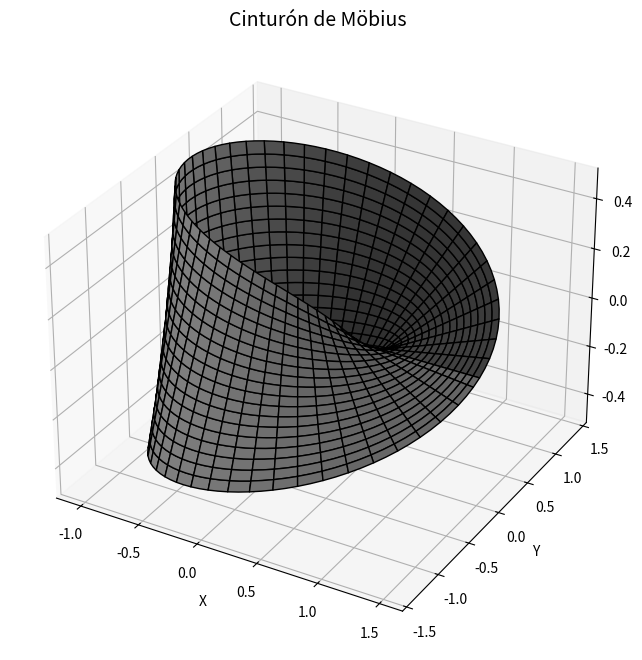

The matplotlib source for this figure:
import numpy as np
import matplotlib.pyplot as plt
from mpl_toolkits.mplot3d import Axes3D
from matplotlib.animation import FuncAnimation

u=np.linspace(0, 2*np.pi,100)
v=np.linspace(-1,1,20)
u,v = np.meshgrid(u,v)

x=np.cos(u)*(1+(v/2)*np.cos(u/2))
y=np.sin(u)*(1+(v/2)*np.cos(u/2))
z=(v/2)*np.sin(u/2)


# Gráfico 3D
fig = plt.figure(figsize=(10, 8))
ax = fig.add_subplot(111, projection='3d')
ax.plot_surface(x, y, z, color='grey', edgecolor='k', alpha=1)


# Configuración del gráfico
ax.set_title("Cinturón de Möbius", fontsize=14)
ax.set_xlabel("X")
ax.set_ylabel("Y")
ax.set_zlabel("Z")

#Inicializacon del punto movil (Entidad)
point,=ax.plot([],[],[], 'ro', markersize=8)

def update(frame):
    u_pos = 2*np.pi * frame/100 
    v_pos = 0

    x_pos=x=np.cos(u_pos)*(1+(v_pos/2)*np.cos(u_pos/2))
    y_pos=np.sin(u_pos)*(1+(v_pos/2)*np.cos(u_pos/2))
    z_pos=(v_pos/2)*np.sin(u_pos/2)

    point.set_data([x_pos],[y_pos])
    point.set_3d_properties([z_pos])
    return point,

ani=FuncAnimation(fig,update,frames=100, interval=100, blit=True)

plt.show()